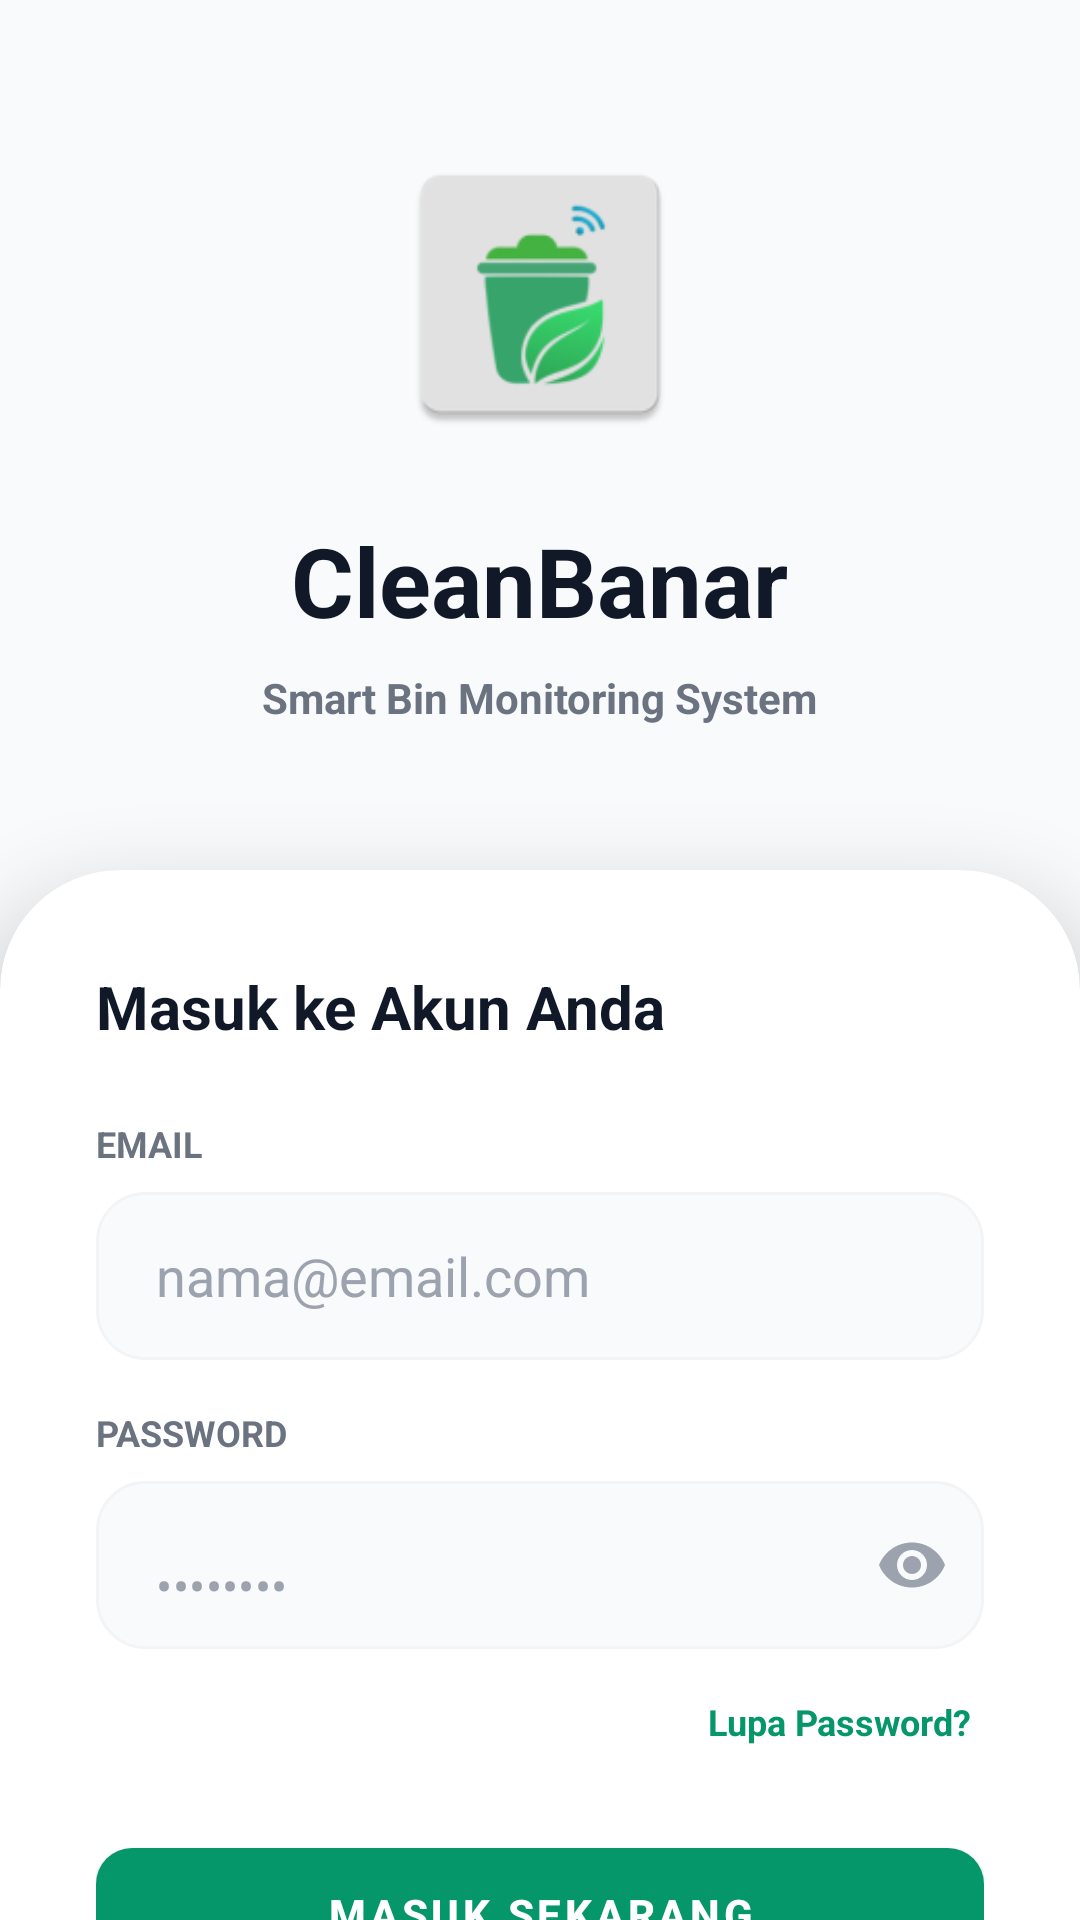

Produce the Android XML layout that renders to this screen, including the resource entries it uses.
<!-- AndroidManifest.xml: activity theme Theme.CleanBanar.NoActionBar -->
<!-- res/layout/activity_login.xml -->
<?xml version="1.0" encoding="utf-8"?>
<androidx.constraintlayout.widget.ConstraintLayout xmlns:android="http://schemas.android.com/apk/res/android"
    xmlns:app="http://schemas.android.com/apk/res-auto"
    xmlns:tools="http://schemas.android.com/tools"
    android:layout_width="match_parent"
    android:layout_height="match_parent"
    android:background="@color/gray_50"
    tools:context=".features.auth.LoginActivity">

    
    <LinearLayout
        android:id="@+id/headerLayout"
        android:layout_width="0dp"
        android:layout_height="wrap_content"
        android:orientation="vertical"
        android:gravity="center"
        android:paddingTop="@dimen/margin_48"
        android:paddingBottom="@dimen/margin_48"
        app:layout_constraintTop_toTopOf="parent"
        app:layout_constraintStart_toStartOf="parent"
        app:layout_constraintEnd_toEndOf="parent">

        <ImageView
            android:id="@+id/ivLogo"
            android:layout_width="@dimen/margin_100"
            android:layout_height="@dimen/margin_100"
            android:src="@mipmap/ic_logo_cleanbanar"
            android:scaleType="fitCenter"
            android:layout_marginBottom="@dimen/margin_24"
            android:contentDescription="Logo CleanBanar"
            android:clickable="true"
            android:focusable="true" />

        <TextView
            android:layout_width="wrap_content"
            android:layout_height="wrap_content"
            android:text="CleanBanar"
            android:textStyle="bold"
            android:textSize="@dimen/text_32"
            android:textColor="@color/text_primary" />

        <TextView
            android:layout_width="wrap_content"
            android:layout_height="wrap_content"
            android:text="Smart Bin Monitoring System"
            android:textColor="@color/text_secondary"
            android:textStyle="bold"
            android:layout_marginTop="@dimen/margin_8" />
    </LinearLayout>

    
    <com.google.android.material.card.MaterialCardView
        android:layout_width="0dp"
        android:layout_height="0dp"
        app:layout_constraintTop_toBottomOf="@id/headerLayout"
        app:layout_constraintBottom_toBottomOf="parent"
        app:layout_constraintStart_toStartOf="parent"
        app:layout_constraintEnd_toEndOf="parent"
        app:cardCornerRadius="@dimen/margin_40"
        app:cardElevation="@dimen/margin_16"
        app:cardBackgroundColor="@color/bg_card"
        android:layout_marginBottom="@dimen/margin_minus_40">

        <LinearLayout
            android:layout_width="match_parent"
            android:layout_height="match_parent"
            android:orientation="vertical"
            android:padding="@dimen/margin_32">

            <TextView
                android:layout_width="wrap_content"
                android:layout_height="wrap_content"
                android:text="Masuk ke Akun Anda"
                android:textSize="@dimen/text_20"
                android:textStyle="bold"
                android:textColor="@color/text_primary"
                android:layout_marginBottom="@dimen/margin_24" />

            <TextView
                android:layout_width="wrap_content"
                android:layout_height="wrap_content"
                android:text="EMAIL"
                android:textSize="@dimen/text_12"
                android:textStyle="bold"
                android:textColor="@color/text_secondary"
                android:layout_marginBottom="@dimen/margin_8" />

            <EditText
                android:id="@+id/etEmail"
                android:layout_width="match_parent"
                android:layout_height="@dimen/margin_56"
                android:inputType="textEmailAddress"
                android:background="@drawable/edit_text_bg"
                android:hint="nama@email.com"
                android:paddingStart="@dimen/margin_20"
                android:paddingEnd="@dimen/margin_16"
                android:textColorHint="@color/text_tertiary"
                android:layout_marginBottom="@dimen/margin_16"
                android:autofillHints="emailAddress" />

            <TextView
                android:layout_width="wrap_content"
                android:layout_height="wrap_content"
                android:text="PASSWORD"
                android:textSize="@dimen/text_12"
                android:textStyle="bold"
                android:textColor="@color/text_secondary"
                android:layout_marginBottom="@dimen/margin_8" />

            <com.google.android.material.textfield.TextInputLayout
                android:layout_width="match_parent"
                android:layout_height="wrap_content"
                app:hintEnabled="false"
                app:endIconMode="password_toggle"
                app:endIconTint="@color/text_tertiary"
                app:boxBackgroundMode="none"
                android:layout_marginBottom="@dimen/margin_12">

                <com.google.android.material.textfield.TextInputEditText
                    android:id="@+id/etPassword"
                    android:layout_width="match_parent"
                    android:layout_height="@dimen/margin_56"
                    android:inputType="textPassword"
                    android:background="@drawable/edit_text_bg"
                    android:hint="••••••••"
                    android:paddingStart="@dimen/margin_20"
                    android:paddingEnd="@dimen/margin_16"
                    android:textColorHint="@color/text_tertiary"
                    android:autofillHints="password" />
            </com.google.android.material.textfield.TextInputLayout>

            <TextView
                android:id="@+id/tvForgotPassword"
                android:layout_width="wrap_content"
                android:layout_height="wrap_content"
                android:layout_gravity="end"
                android:text="Lupa Password?"
                android:textColor="@color/emerald_600"
                android:textSize="@dimen/text_12"
                android:textStyle="bold"
                android:layout_marginBottom="@dimen/margin_24"
                android:padding="@dimen/margin_4"
                android:clickable="true"
                android:focusable="true" />

            
            <LinearLayout
                android:id="@+id/errorContainer"
                android:layout_width="match_parent"
                android:layout_height="wrap_content"
                android:orientation="horizontal"
                android:gravity="center_vertical"
                android:background="@drawable/bg_badge_red"
                android:padding="@dimen/margin_12"
                android:layout_marginBottom="@dimen/margin_24"
                android:visibility="gone">
                
                <ImageView
                    android:layout_width="@dimen/margin_20"
                    android:layout_height="@dimen/margin_20"
                    android:src="@android:drawable/ic_dialog_alert"
                    app:tint="#EF4444" />
                    
                <TextView
                    android:id="@+id/tvErrorMessage"
                    android:layout_width="wrap_content"
                    android:layout_height="wrap_content"
                    android:layout_marginStart="@dimen/margin_8"
                    android:text="Login gagal"
                    android:textColor="#EF4444"
                    android:textSize="@dimen/text_12"
                    android:textStyle="bold" />
            </LinearLayout>

            <com.google.android.material.button.MaterialButton
                android:id="@+id/btnLogin"
                android:layout_width="match_parent"
                android:layout_height="@dimen/margin_56"
                android:text="Masuk Sekarang"
                android:textColor="@color/white"
                android:textStyle="bold"
                app:cornerRadius="@dimen/margin_12"
                app:backgroundTint="@color/emerald_600" />

        </LinearLayout>
    </com.google.android.material.card.MaterialCardView>

</androidx.constraintlayout.widget.ConstraintLayout>
<!-- resources referenced by this layout -->
<resources>
  <color name="bg_card">#FFFFFF</color>
  <color name="emerald_600">#059669</color>
  <color name="gray_50">#f9fafb</color>
  <color name="text_primary">#111827</color>
  <color name="text_secondary">#6B7280</color>
  <color name="text_tertiary">#9CA3AF</color>
  <color name="white">#ffffff</color>
  <dimen name="margin_100">100dp</dimen>
  <dimen name="margin_12">12dp</dimen>
  <dimen name="margin_16">16dp</dimen>
  <dimen name="margin_20">20dp</dimen>
  <dimen name="margin_24">24dp</dimen>
  <dimen name="margin_32">32dp</dimen>
  <dimen name="margin_4">4dp</dimen>
  <dimen name="margin_40">40dp</dimen>
  <dimen name="margin_48">48dp</dimen>
  <dimen name="margin_56">56dp</dimen>
  <dimen name="margin_8">8dp</dimen>
  <dimen name="margin_minus_40">-40dp</dimen>
  <dimen name="text_12">12sp</dimen>
  <dimen name="text_20">20sp</dimen>
  <dimen name="text_32">32sp</dimen>
  <!-- drawable bg_badge_red (drawable) -->
  <?xml version="1.0" encoding="utf-8"?>
  <shape xmlns:android="http://schemas.android.com/apk/res/android" android:shape="rectangle">
      <corners android:radius="12dp"/>
      <solid android:color="#FEE2E2"/> 
  </shape>
  <!-- drawable edit_text_bg (drawable) -->
  ﻿<?xml version="1.0" encoding="utf-8"?>
  <shape xmlns:android="http://schemas.android.com/apk/res/android">
      <solid android:color="@color/gray_50" />
      <stroke android:width="1dp" android:color="@color/gray_100" />
      <corners android:radius="16dp" />
  </shape>
  <!-- mipmap ic_logo_cleanbanar: png bitmap (drawable, 216284 bytes) -->
  <style name="Theme.CleanBanar.NoActionBar">
          <item name="windowActionBar">false</item>
          <item name="windowNoTitle">true</item>
      </style>
  <color name="gray_100">#f3f4f6</color>
</resources>
